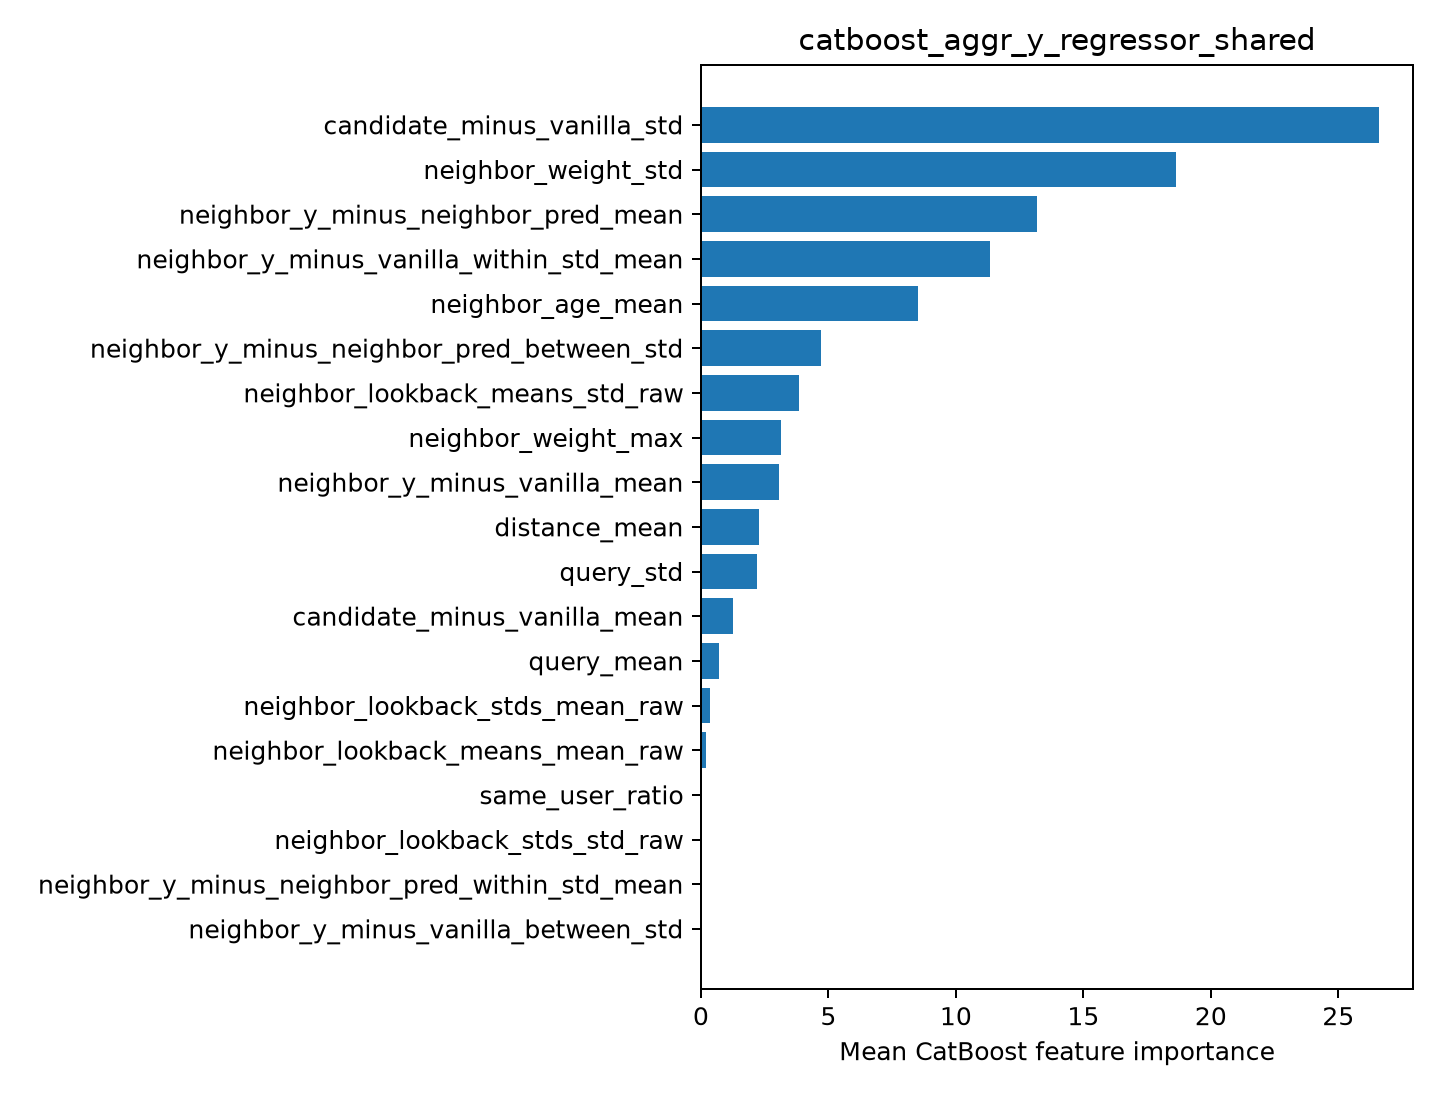

The data file committed next to this chart (first rows):
feature, importance
candidate_minus_vanilla_std, 26.6
neighbor_weight_std, 18.64
neighbor_y_minus_neighbor_pred_mean, 13.2
neighbor_y_minus_vanilla_within_std_mean, 11.33
neighbor_age_mean, 8.531
neighbor_y_minus_neighbor_pred_between_s…, 4.716
neighbor_lookback_means_std_raw, 3.856
neighbor_weight_max, 3.132
neighbor_y_minus_vanilla_mean, 3.045
distance_mean, 2.28
query_std, 2.201
candidate_minus_vanilla_mean, 1.249
query_mean, 0.7006
neighbor_lookback_stds_mean_raw, 0.3374
neighbor_lookback_means_mean_raw, 0.193
same_user_ratio, 0.0
neighbor_lookback_stds_std_raw, 0.0
neighbor_y_minus_neighbor_pred_within_st…, 0.0
neighbor_y_minus_vanilla_between_std, 0.0
